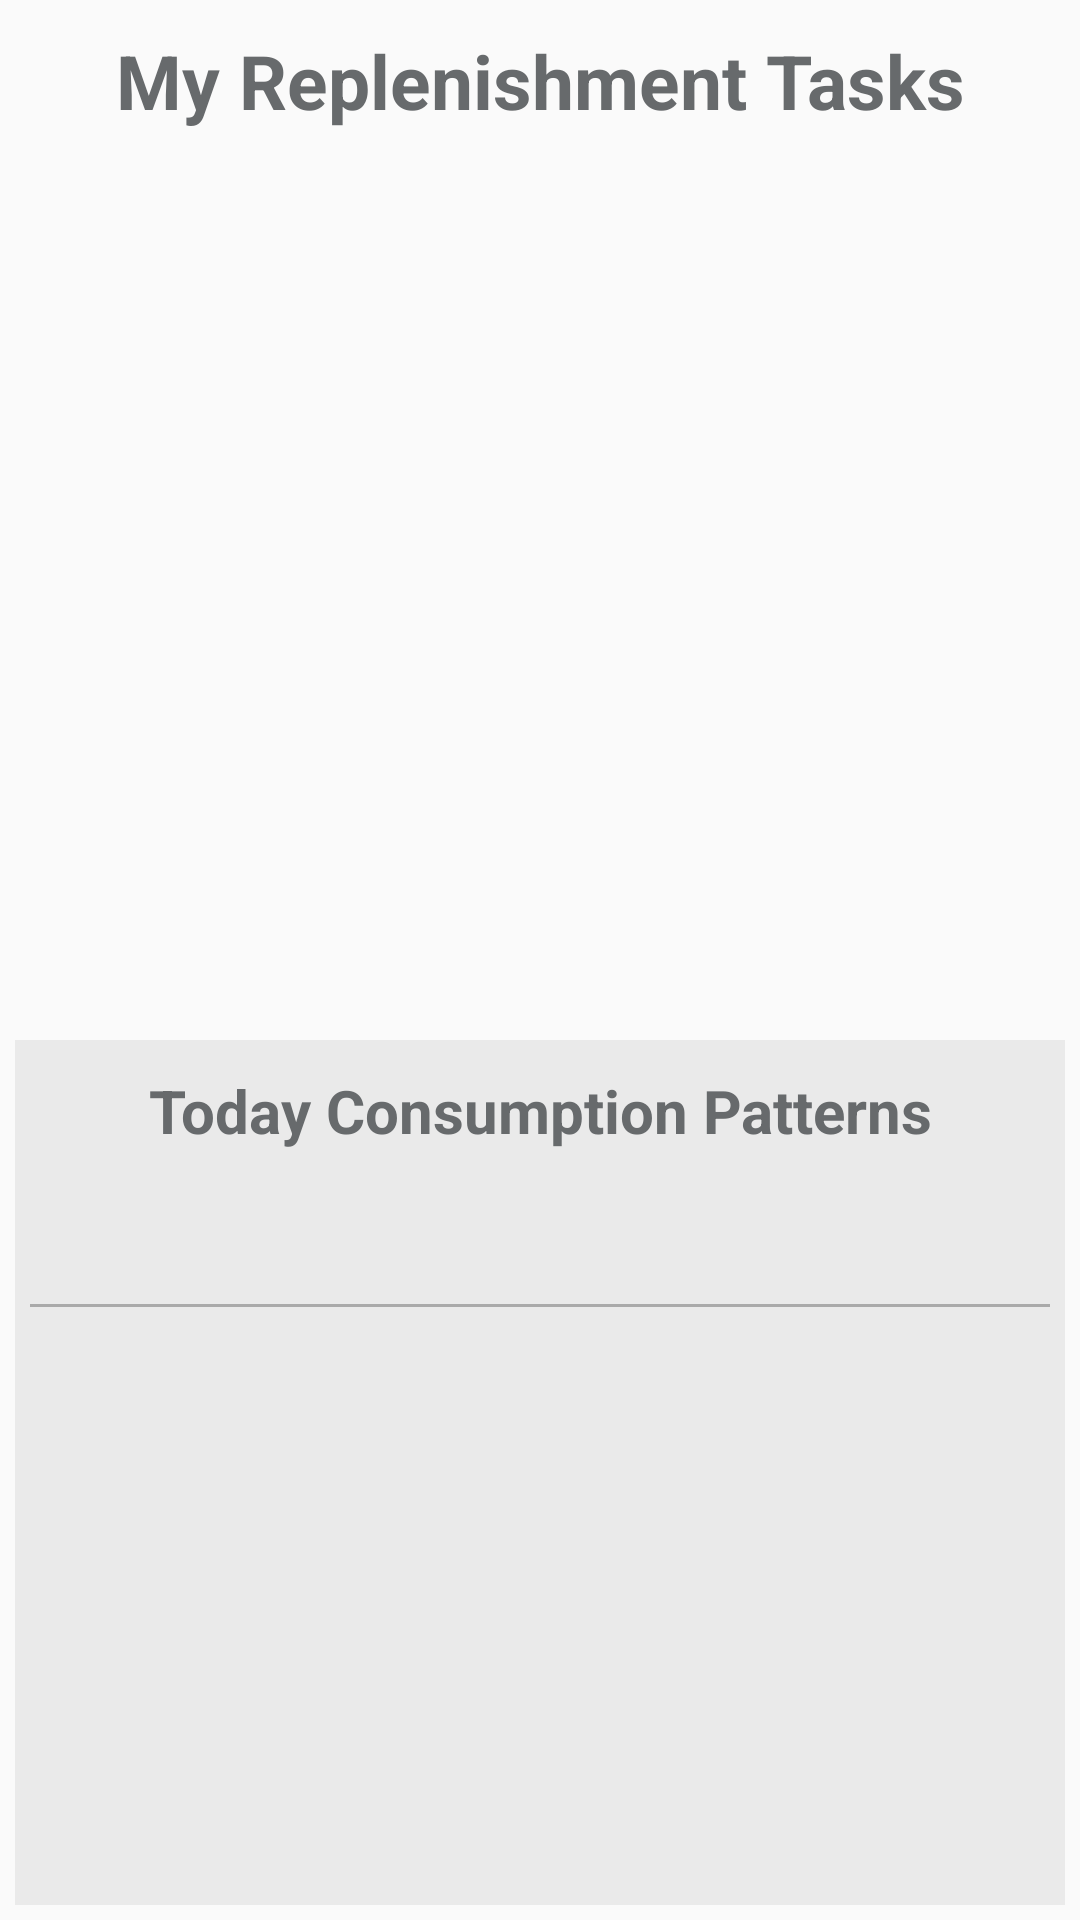

This screen was rendered from an Android layout file. Write that file and the resources it references.
<!-- AndroidManifest.xml: application theme AppTheme -->
<!-- res/layout/activity_home.xml -->
<?xml version="1.0" encoding="utf-8"?>
<LinearLayout xmlns:android="http://schemas.android.com/apk/res/android"
    xmlns:app="http://schemas.android.com/apk/res-auto"
    android:layout_width="match_parent"
    android:layout_height="match_parent"
    android:orientation="vertical"
    android:padding="5dp">

    <TextView
        android:layout_width="match_parent"
        android:layout_height="wrap_content"
        android:layout_marginBottom="@dimen/margin_5"
        android:layout_marginTop="@dimen/margin_5"
        android:gravity="center"
        android:text="@string/title_head_home"
        android:textColor="@color/name"
        android:textSize="@dimen/size_25"
        android:textStyle="bold" />

    <LinearLayout
        android:layout_width="match_parent"
        android:layout_height="0dp"
        android:layout_marginTop="@dimen/margin_10"
        android:layout_weight="1">

        <ListView
            android:id="@+id/list"
            android:layout_width="match_parent"
            android:layout_height="match_parent"
            android:background="@drawable/selector"
            android:listSelector="@android:color/transparent"
            android:divider="@color/transparent"
            android:dividerHeight="8dp"
            android:padding="0dp">

        </ListView>

    </LinearLayout>

    <LinearLayout
        android:layout_width="match_parent"
        android:layout_height="0dp"
        android:layout_weight="1"
        android:background="@color/transparent_1"
        android:orientation="vertical"
        android:padding="5dp">

        <TextView
            android:layout_width="match_parent"
            android:layout_height="wrap_content"
            android:layout_marginBottom="@dimen/margin_5"
            android:layout_marginTop="@dimen/margin_5"
            android:textColor="@color/name"
            android:gravity="center"
            android:text="@string/title_activity_home"
            android:textSize="@dimen/size_20"
            android:textStyle="bold"/>

        <android.support.design.widget.TabLayout
            android:id="@+id/tabs"
            android:layout_width="match_parent"
            android:layout_height="wrap_content"
            app:tabIndicatorColor="@color/name"
            android:background="@drawable/tab_border_bottom"
            app:tabTextColor="@color/TabUnSelect"
            app:tabSelectedTextColor="@color/name"
            app:tabTextAppearance="@android:style/TextAppearance.Widget.TabWidget"/>

        <android.support.v4.view.ViewPager
            android:id="@+id/container"
            android:layout_width="match_parent"
            android:layout_height="match_parent"
            app:layout_behavior="@string/appbar_scrolling_view_behavior" />

    </LinearLayout>

</LinearLayout>
<!-- resources referenced by this layout -->
<resources>
  <color name="TabUnSelect">#808080</color>
  <color name="name">#676a6c</color>
  <color name="transparent">#00000000</color>
  <color name="transparent_1">#10000000</color>
  <dimen name="margin_10">10dp</dimen>
  <dimen name="margin_5">5dp</dimen>
  <dimen name="size_20">20dp</dimen>
  <dimen name="size_25">25dp</dimen>
  <!-- drawable selector (drawable) -->
  <?xml version="1.0" encoding="utf-8"?>
  <selector xmlns:android="http://schemas.android.com/apk/res/android">
      <item android:state_pressed="true">
          <shape>
              <gradient android:angle="270" android:centerColor="#0058D3F7" android:endColor="#002ECCFA" android:startColor="#0081DAF5" />
              <stroke android:width="3dp" android:color="#00000000" />
              <corners android:radius="3dp" />
          </shape>
      </item>
  
      <item android:state_focused="true">
          <shape>
              <gradient android:angle="270" android:centerColor="#0058D3F7" android:endColor="#002ECCFA" android:startColor="#0081DAF5"/>
              <stroke android:width="3dp" android:color="#00000000"/>
              <corners android:radius="3dp"/>
          </shape>
      </item>
      <item>
          <shape>
              <gradient android:angle="270" android:endColor="#00ffffff" android:startColor="#00ffffff" />
              <stroke android:width="5dp" android:color="#00000000" />
              <corners android:radius="3dp" />
          </shape>
      </item>
  </selector>
  <!-- drawable tab_border_bottom (drawable) -->
  <?xml version="1.0" encoding="utf-8"?>
  <layer-list xmlns:android="http://schemas.android.com/apk/res/android" >
  
      <item
          android:bottom="1dp"
          android:left="-2dp"
          android:right="-2dp"
          android:top="-2dp">
          <shape android:shape="rectangle" >
              <stroke
                  android:width="1dp"
                  android:color="@android:color/darker_gray" />
              <solid android:color="@android:color/transparent" />
          </shape>
      </item>
  </layer-list>
  <string name="title_activity_home">Today Consumption Patterns</string>
  <string name="title_head_home">My Replenishment Tasks"</string>
  <style name="AppTheme" parent="Theme.AppCompat.Light.NoActionBar">
          
          <item name="colorPrimary">@color/colorPrimary</item>
          <item name="colorPrimaryDark">@color/colorPrimaryDark</item>
          <item name="android:windowAnimationStyle">@style/WindowAnimationTransition</item>
          <item name="colorAccent">@color/colorAccent</item>
      </style>
  <color name="colorPrimary">#676a6c</color>
  <color name="colorPrimaryDark">#676a6c</color>
  <style name="WindowAnimationTransition">
          <item name="android:windowEnterAnimation">@android:anim/fade_in</item>
          <item name="android:windowExitAnimation">@android:anim/fade_out</item>
      </style>
  <color name="colorAccent">#676a6c</color>
</resources>
